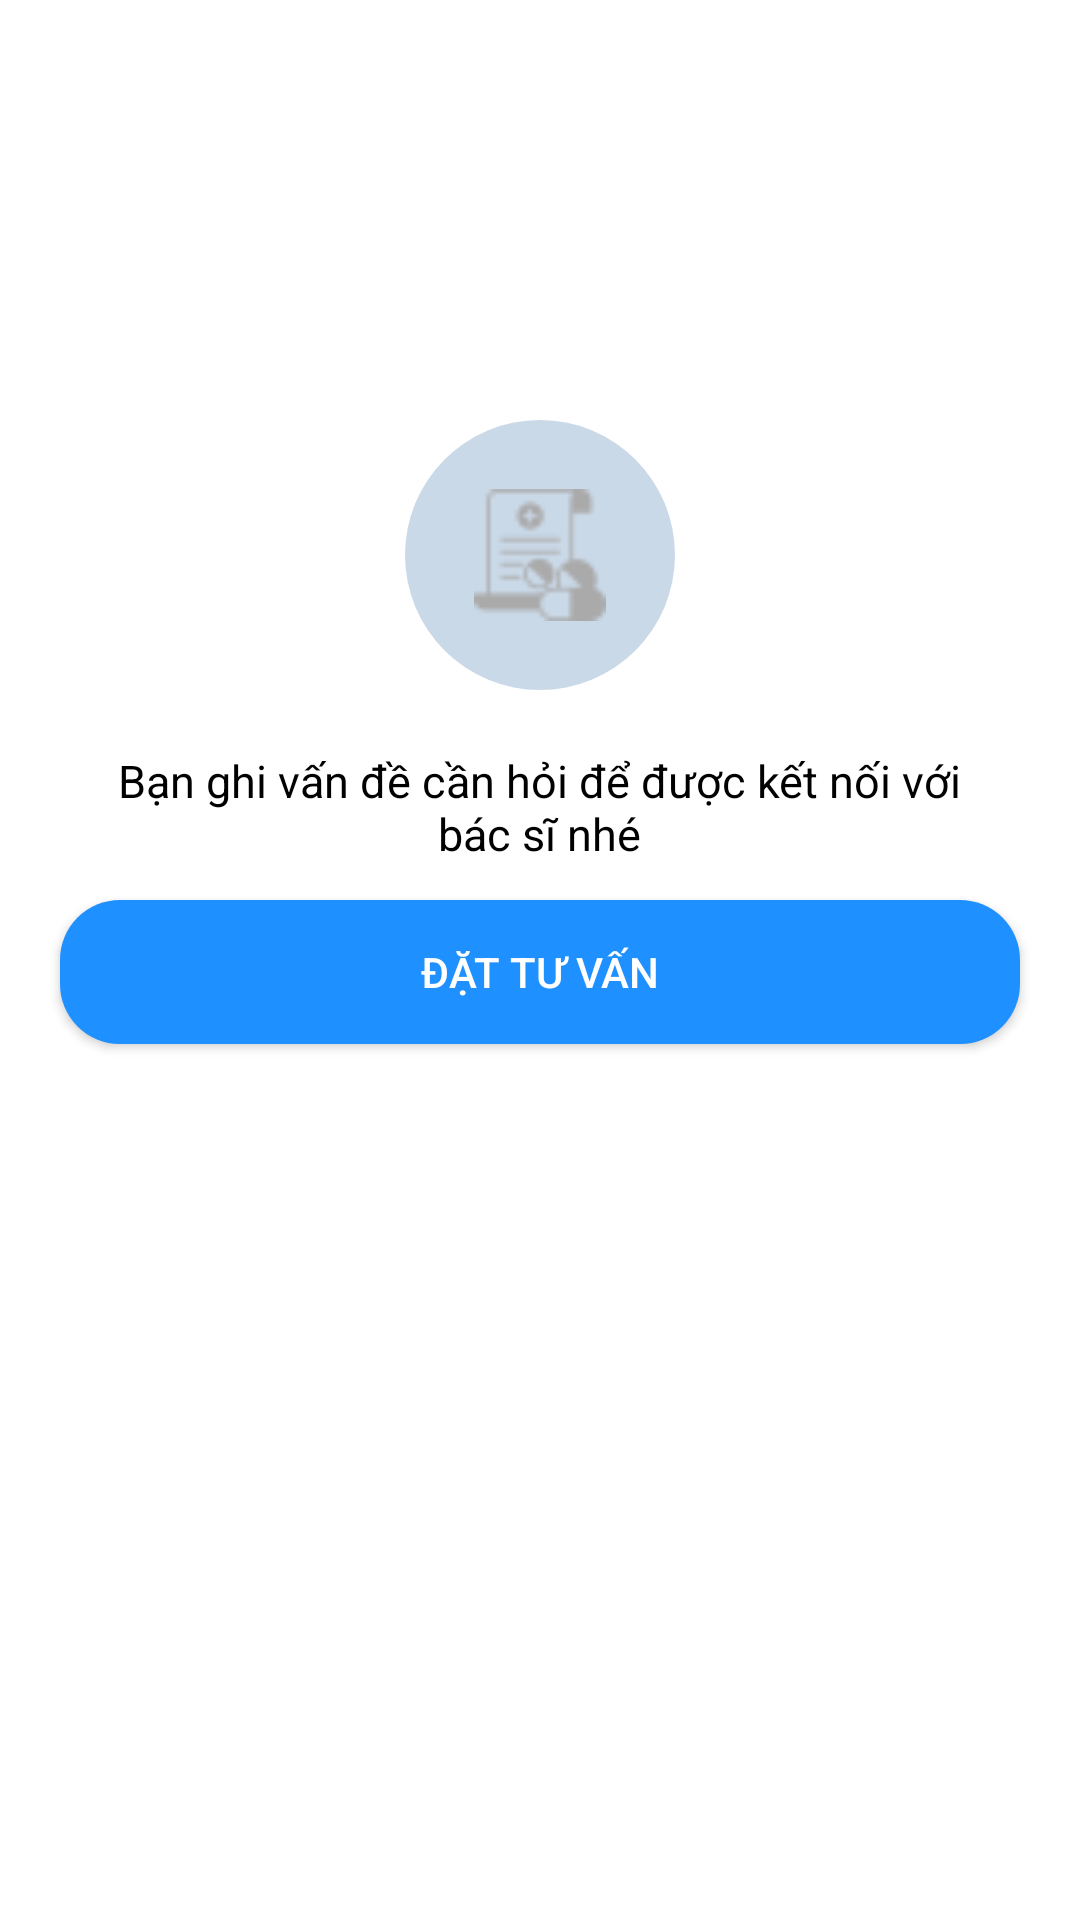

Reconstruct the res/layout file that produces this screen, plus the resources it refers to.
<!-- AndroidManifest.xml: application theme Theme.Medicine -->
<!-- res/layout/fragment_bac_si.xml -->
<?xml version="1.0" encoding="utf-8"?>
<FrameLayout xmlns:android="http://schemas.android.com/apk/res/android"
    xmlns:app="http://schemas.android.com/apk/res-auto"
    xmlns:tools="http://schemas.android.com/tools"
    android:layout_width="match_parent"
    android:layout_height="match_parent"
    tools:context=".Fragment_bac_si"
    android:background="@color/white"
    tools:ignore="ExtraText"
    >

    <LinearLayout
        android:layout_width="match_parent"
        android:layout_height="wrap_content"
        android:orientation="vertical"
        >

        <ImageView
            android:id="@+id/circular_image_view"
            android:layout_gravity="center"
            android:layout_width="90dp"
            android:layout_height="90dp"
            android:layout_marginTop="140dp"
            android:background="@drawable/circle_background"
            android:padding="23dp"
            android:src="@drawable/receipt"
            app:layout_constraintStart_toStartOf="parent"
            app:tint="@android:color/darker_gray"

            />
    </LinearLayout>

    <TextView
        android:id="@+id/text_viewtinnhan"
        android:layout_width="291dp"
        android:layout_height="36dp"
        android:layout_marginTop="250dp"
        android:text="Bạn ghi vấn đề cần hỏi để được kết nối với bác sĩ nhé"
        android:textAlignment="center"
        android:textColor="#000000"
        android:layout_gravity="center_horizontal"
        android:textSize="15sp"
        android:textStyle="normal" />

    <androidx.appcompat.widget.AppCompatButton
        android:id="@+id/rounded_button"
        android:layout_width="match_parent"
        android:layout_height="wrap_content"
        android:layout_marginLeft="20dp"
        android:layout_marginTop="300dp"
        android:layout_marginRight="20dp"
        android:background="@drawable/rounded_button_background"
        android:backgroundTint="@null"
        android:text="Đặt tư vấn"
        android:textColor="@color/white" />

    />


</FrameLayout>
<!-- resources referenced by this layout -->
<resources>
  <color name="white">#FFFFFFFF</color>
  <!-- drawable circle_background (drawable) -->
  <?xml version="1.0" encoding="utf-8"?>
  <shape xmlns:android="http://schemas.android.com/apk/res/android"
      android:shape="oval">
      <solid android:color="#CAD9E8" /> 
      <size android:width="300dp" android:height="300dp" />
  </shape>
  <!-- drawable receipt: png bitmap (drawable, 848 bytes) -->
  <!-- drawable rounded_button_background (drawable) -->
  <?xml version="1.0" encoding="utf-8"?>
  <shape xmlns:android="http://schemas.android.com/apk/res/android">
      <corners android:radius="20dp" /> 
      <solid android:color="#1E90FF" /> 
  </shape>
  <style name="Theme.Medicine" parent="Theme.AppCompat.Light.NoActionBar">
          
          <item name="colorPrimary">@color/purple_500</item>
          <item name="colorPrimaryDark">@color/purple_700</item>
          <item name="colorAccent">@color/teal_200</item>
          
      </style>
  <color name="purple_500">#FF6200EE</color>
  <color name="purple_700">#FF3700B3</color>
  <color name="teal_200">#FF03DAC5</color>
</resources>
